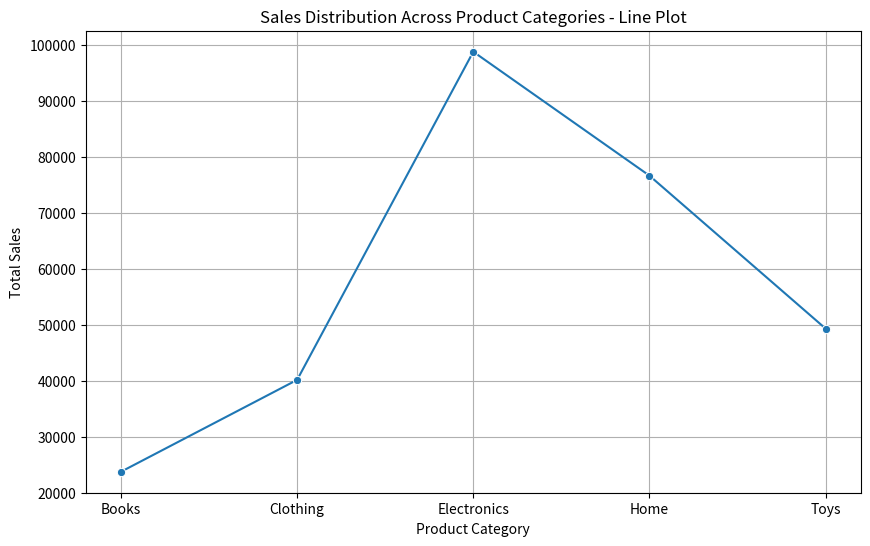
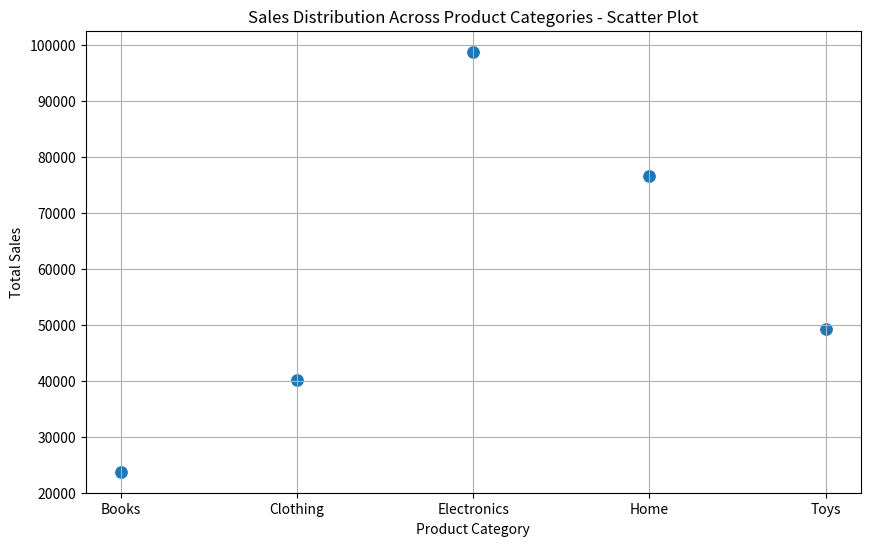
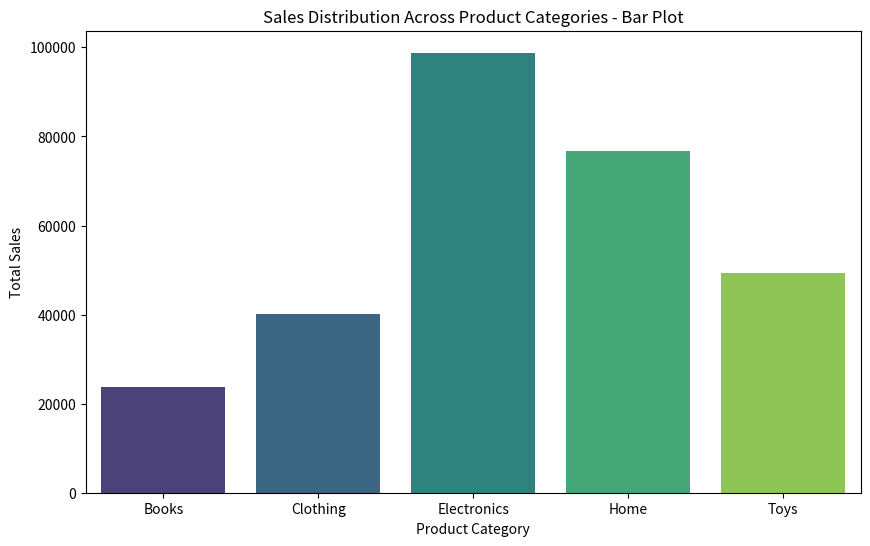

The matplotlib source for these figures, in order:
import pandas as pd
import matplotlib.pyplot as plt
import seaborn as sns

# Step 1: Load the Dataset
# Sample data for the sales data
data = {
    'Date': pd.date_range(start='2023-01-01', periods=365, freq='D'),
    'Category': ['Electronics', 'Clothing', 'Home', 'Books', 'Toys', 'Electronics', 'Clothing', 'Home', 'Books', 'Toys'] * 36 + ['Electronics', 'Clothing', 'Home', 'Books', 'Toys'],
    'Sales': [1500, 500, 1000, 300, 700, 1200, 600, 1100, 350, 650] * 36 + [1600, 550, 1050, 330, 720]
}

# Create DataFrame
df = pd.DataFrame(data)

# Step 2: Aggregate Sales by Category
category_sales = df.groupby('Category')['Sales'].sum().reset_index()

# Step 3: Create Visualizations

# Line Plot
plt.figure(figsize=(10, 6))
sns.lineplot(x='Category', y='Sales', data=category_sales, marker='o')
plt.title('Sales Distribution Across Product Categories - Line Plot')
plt.xlabel('Product Category')
plt.ylabel('Total Sales')
plt.grid(True)
plt.show()

# Scatter Plot
plt.figure(figsize=(10, 6))
sns.scatterplot(x='Category', y='Sales', data=category_sales, s=100)
plt.title('Sales Distribution Across Product Categories - Scatter Plot')
plt.xlabel('Product Category')
plt.ylabel('Total Sales')
plt.grid(True)
plt.show()

# Bar Plot
plt.figure(figsize=(10, 6))
sns.barplot(x='Category', y='Sales', data=category_sales, palette='viridis')
plt.title('Sales Distribution Across Product Categories - Bar Plot')
plt.xlabel('Product Category')
plt.ylabel('Total Sales')
plt.show()
